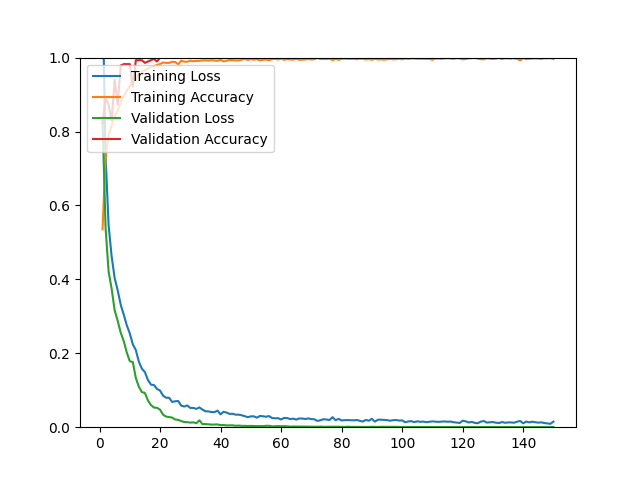

The table this chart was drawn from, first rows:
epoch, loss, acc, val_loss, val_acc
1, 1.179, 0.5353, 0.8283, 0.8227
2, 0.7335, 0.7302, 0.5392, 0.8901
3, 0.5467, 0.7889, 0.4208, 0.8723
4, 0.4624, 0.8169, 0.3749, 0.8298
5, 0.4036, 0.8405, 0.3161, 0.9397
6, 0.3706, 0.8558, 0.2878, 0.8723
7, 0.3315, 0.8795, 0.2559, 0.9787
8, 0.3046, 0.8948, 0.2332, 0.9823
9, 0.2760, 0.9106, 0.2023, 0.9823
10, 0.2538, 0.9232, 0.1787, 0.9823
11, 0.2243, 0.9378, 0.1763, 0.9220
12, 0.2087, 0.9390, 0.1331, 0.9929
13, 0.1771, 0.9543, 0.1095, 0.9929
14, 0.1583, 0.9614, 0.0950, 0.9929
15, 0.1490, 0.9653, 0.0925, 0.9858
16, 0.1278, 0.9709, 0.0723, 0.9894
17, 0.1151, 0.9740, 0.0599, 0.9929
18, 0.1140, 0.9768, 0.0531, 0.9965
19, 0.1035, 0.9799, 0.0525, 0.9894
20, 0.0992, 0.9827, 0.0473, 1
21, 0.0853, 0.9866, 0.0338, 1
22, 0.0798, 0.9858, 0.0287, 1
23, 0.0795, 0.9858, 0.0275, 1
24, 0.0683, 0.9886, 0.0261, 1
25, 0.0701, 0.9882, 0.0209, 1
26, 0.0708, 0.9815, 0.0198, 1
27, 0.0583, 0.9917, 0.0166, 1
28, 0.0559, 0.9890, 0.0140, 1
29, 0.0588, 0.9890, 0.0137, 1
30, 0.0521, 0.9917, 0.0124, 1
31, 0.0522, 0.9902, 0.0132, 1
32, 0.0496, 0.9913, 0.0108, 1
33, 0.0535, 0.9913, 0.0187, 1
34, 0.0477, 0.9925, 0.0084, 1
35, 0.0431, 0.9925, 0.0084, 1
36, 0.0427, 0.9921, 0.0079, 1
37, 0.0410, 0.9929, 0.0070, 1
38, 0.0407, 0.9921, 0.0073, 1
39, 0.0448, 0.9913, 0.0075, 1
40, 0.0347, 0.9941, 0.0055, 1
41, 0.0417, 0.9898, 0.0059, 1
42, 0.0396, 0.9913, 0.0048, 1
43, 0.0359, 0.9937, 0.0048, 1
44, 0.0363, 0.9929, 0.0051, 1
45, 0.0339, 0.9925, 0.0038, 1
46, 0.0339, 0.9921, 0.0044, 1
47, 0.0323, 0.9945, 0.0036, 1
48, 0.0296, 0.9965, 0.0036, 1
49, 0.0272, 0.9937, 0.0032, 1
50, 0.0293, 0.9957, 0.0035, 1
51, 0.0294, 0.9945, 0.0031, 1
52, 0.0258, 0.9957, 0.0031, 1
53, 0.0304, 0.9925, 0.0029, 1
54, 0.0296, 0.9941, 0.0029, 1
55, 0.0283, 0.9949, 0.0037, 1
56, 0.0301, 0.9929, 0.0038, 1
57, 0.0250, 0.9957, 0.0023, 1
58, 0.0239, 0.9965, 0.0025, 1
59, 0.0245, 0.9949, 0.0031, 1
60, 0.0209, 0.9976, 0.0025, 1
... 90 more rows
